Run: headless pygame with SDL's dummy video driver; simulated clock (each Clock.tick advances the game by its frame time, no real sleeping); random seed 0; keys injected as events and as key.get_pressed() state; mouse plan: one left click at the window centre at the start of phase 2, then a move to the lower-right quarter at the start of phase 3.
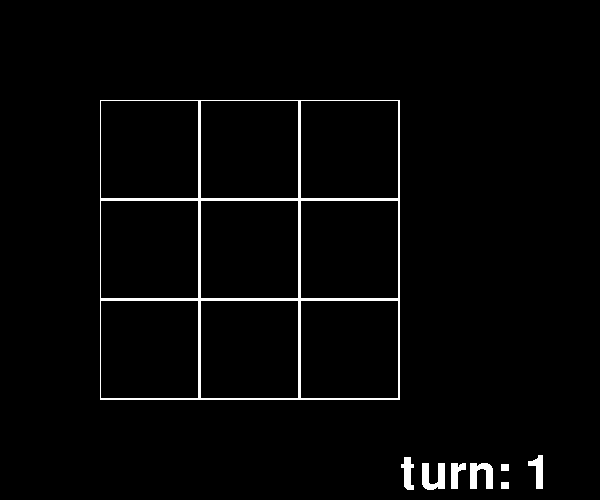
Frame 1 of 4 · flips 1–60 · no input
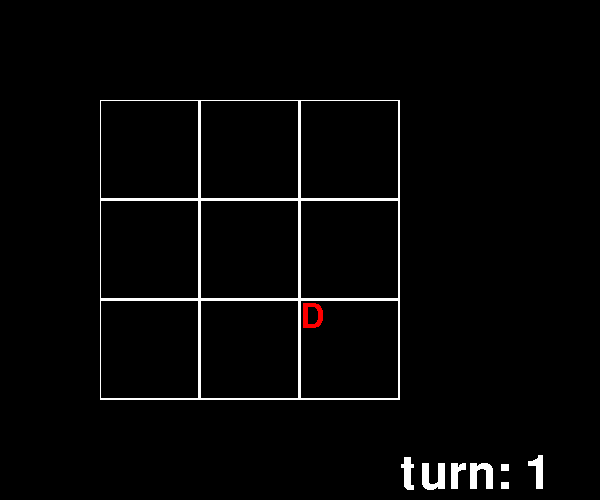
Frame 2 of 4 · flips 61–180 · clicked the window centre · tapped SPACE, RETURN · held RIGHT (→), D
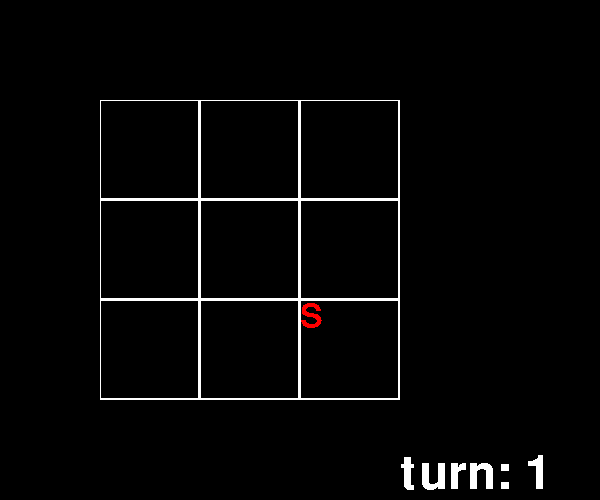
Frame 3 of 4 · flips 181–300 · moved the mouse to the lower-right quarter · held DOWN (↓), S
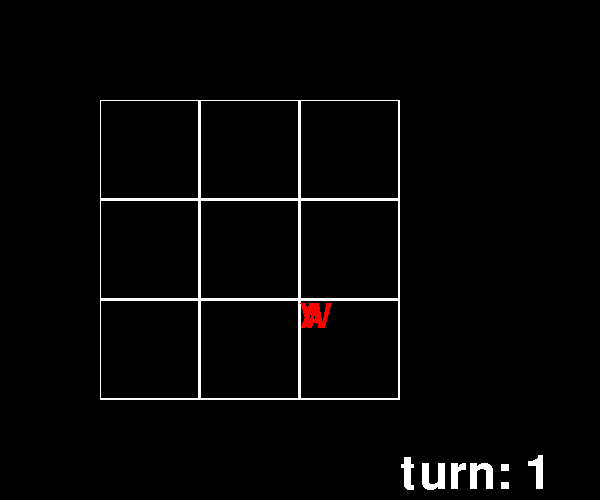
Frame 4 of 4 · flips 301–420 · held LEFT (←), A, UP (↑), W

The pygame program that drew these frames:

import pygame as pg
import sys
import math

pg.init() 

screen = pg.display.set_mode((600, 500))
pg.display.set_caption("start this game!")

clock = pg.time.Clock()
running = True
frame_cnt = 0

pg.font.init()
font = pg.font.Font(None, 50)
chars = {chr(ord('a')+i):font.render(chr(ord('A')+i), 0, (255,0,0)) for i in range(ord('z')-ord('a')+1)}

game_crear_font = pg.font.Font(None, 50)
game_crear_surface = game_crear_font.render("game_clear", 0, (255,0,0))

cx = 100
cy = 100

grid_row = 3

grid = [0] * (grid_row**2)
grid_size = 300
grid_top = 100
grid_left = 100
grid_line_width = 3

panes = []
pane_size = grid_size//3

clear_flag = False

marubatu_font = pg.font.Font(None, int(pane_size*1.5))
info_font = pg.font.Font(None, int(pane_size*0.7))
menu_font_size = 40
menu_font = pg.font.Font(None, int(menu_font_size))
button_height = menu_font_size-10

screen_w, screen_h = screen.get_size()

turn = 1
game_end = False
iswin = False

# 外部からインポートしないとみづらい事件が発生するので，ファイルを分ける or 何かいい方法があるかも？
# 全部メイン文に集めるようにしたらマシになるかもしれない

def show_button(strs, x, y):
    button_height = menu_font_size -10 
    button_width = (menu_font_size-15) * len(strs)
    b_rect = pg.Rect(x+5,y+5, button_width, button_height)
    b_rect.topleft = (x+5,y+5)
    f_rect = pg.Rect(x,y,button_width, button_height)
    button_surface = menu_font.render(f"{strs}", 0, (0,0,0))
    if ismouseinRect(f_rect):
        f_rect.topleft = (x+2, y+2)
        button_topleft = (x+20+2, y+5+2)
    else:
        f_rect.topleft = (x,y)
        button_topleft = (x+20, y+5)
    pg.draw.rect(screen, (64,64,64), b_rect)
    pg.draw.rect(screen, (200,200,200), f_rect)
    screen.blit(button_surface, button_topleft)

# 型宣言，インテリセンスが便利すぎるぅ
def ismouseinRect(rect:pg.Rect):
    top = rect.top
    left = rect.left
    height = rect.height
    width = rect.width
    global mouse_pos; mousepos = mouse_pos
    x = mousepos[0]
    y = mousepos[1]
    print(top,left,height,width,mousepos)

    if y > top and y < top + height and x > left and x < left + width:
        print("inrect")
        return True
    else:
        print("norect")
        return False

#game_end = True

while running:
    screen.fill((0,0,0))
    mouse_pos = pg.mouse.get_pos()
    print(mouse_pos)
    if game_end:
        info_surface = info_font.render(f"turn: {turn}", 0, (255,255,255))
        if iswin:
            screen.fill((255,0,0))
        else:
            screen.fill((0,0,255))
        show_button("retry", screen.get_width()-150, screen.get_height()-450)
        show_button("end", screen.get_width()-150, screen.get_height()-400)

    else:
        info_surface = info_font.render(f"turn: {turn}", 0, (255,255,255))
    info_surface = info_font.render(f"turn: {turn}", 0, (255,255,255))
    screen.blit(info_surface, (screen.get_width()-200, screen.get_height()-50))

    for i in range(len(grid)):
        pane_left = grid_left+pane_size*(i%3)
        pane_top = grid_left+pane_size*(i//3)
        pg.draw.rect(screen, (255,255,255), (pane_left, pane_top, pane_size, pane_size))

        if mouse_pos[0] > pane_left and mouse_pos[0] < pane_left+pane_size and mouse_pos[1] > pane_top and mouse_pos[1] < pane_top + pane_size:
            if not game_end:
                pg.draw.rect(screen, (128,128,128), (pane_left+grid_line_width/2, pane_top+grid_line_width/2, pane_size-grid_line_width,pane_size-grid_line_width))
                for event in pg.event.get():
                    if event.type == pg.MOUSEBUTTONDOWN:
                        if grid[i] == 0:
                            grid[i] = turn % 2 * 2 -1
                            turn += 1
            else:
                pg.draw.rect(screen, (0,0,0), (pane_left+grid_line_width/2, pane_top+grid_line_width/2, pane_size-grid_line_width,pane_size-grid_line_width))
        else:
            pg.draw.rect(screen, (0,0,0), (pane_left+grid_line_width/2, pane_top+grid_line_width/2, pane_size-grid_line_width,pane_size-grid_line_width))

        if grid[i] == 1:
            if iswin:
                maru_surface = marubatu_font.render("o",1,(255,255,0))
            else:
                maru_surface = marubatu_font.render("o",1,(255,255,255))
                
            screen.blit(maru_surface, (pane_left+pane_size/5, pane_top))
            
        if grid[i] == -1:
            if (not iswin) and game_end:
                batu_surface = marubatu_font.render("x",1,(0,255,255))
            else:
                batu_surface = marubatu_font.render("x",1,(255,255,255))
            screen.blit(batu_surface, (pane_left+pane_size/5, pane_top))

    for event in pg.event.get():
        if event.type == pg.QUIT:
            running = False
        if event.type == pg.KEYDOWN:
            if event.key == pg.K_q:
                running = False
            
    # game_end_judge
    def isWin(a,b,c):
        global iswin
        global game_end

        if a+b+c == 3:
            game_end=True
            iswin=True
        elif a+b+c == -3:
            game_end=True
            iswin=False

    for i in range(len(grid)):
        if i//3 == 0:
            isWin(grid[i],grid[i+3],grid[i+6])
            if i%3 == 0:
                isWin(grid[i],grid[i+4],grid[i+8])

        if i%3 == 0:
            isWin(grid[i],grid[i+1],grid[i+2])
            if i//3 == 2:
                isWin(grid[i], grid[i-2], grid[i-4])

    keys = pg.key.get_pressed()

    for k, f in chars.items():
        key_const = getattr(pg, f"K_{k}")
        if keys[key_const]:
            screen.blit(chars[k], (300,300))
            
    pg.display.flip()
    clock.tick(60)

    frame_cnt += 1
    if frame_cnt>1090:
        running = False

print("display ended")

# あとは，マス目移動系のロジックを書いてみたいんだが？
# まあ要するに，．．．という話？？（何言ってんだ？）
# ゲームをいつも再利用しないのは，多分ロジックが結構柔軟でしかも，結構難しいからなんだろうか
# 一回どっかに手順書的なのをまとめたら，この再利用しない病ももうちょっと改善するのかもしれない（？） 
# あり得るね，マジで頭の整理ができてないから，こんなことになってるのかもしれない，バカすぎる

def cpu_choice():
    global grid
